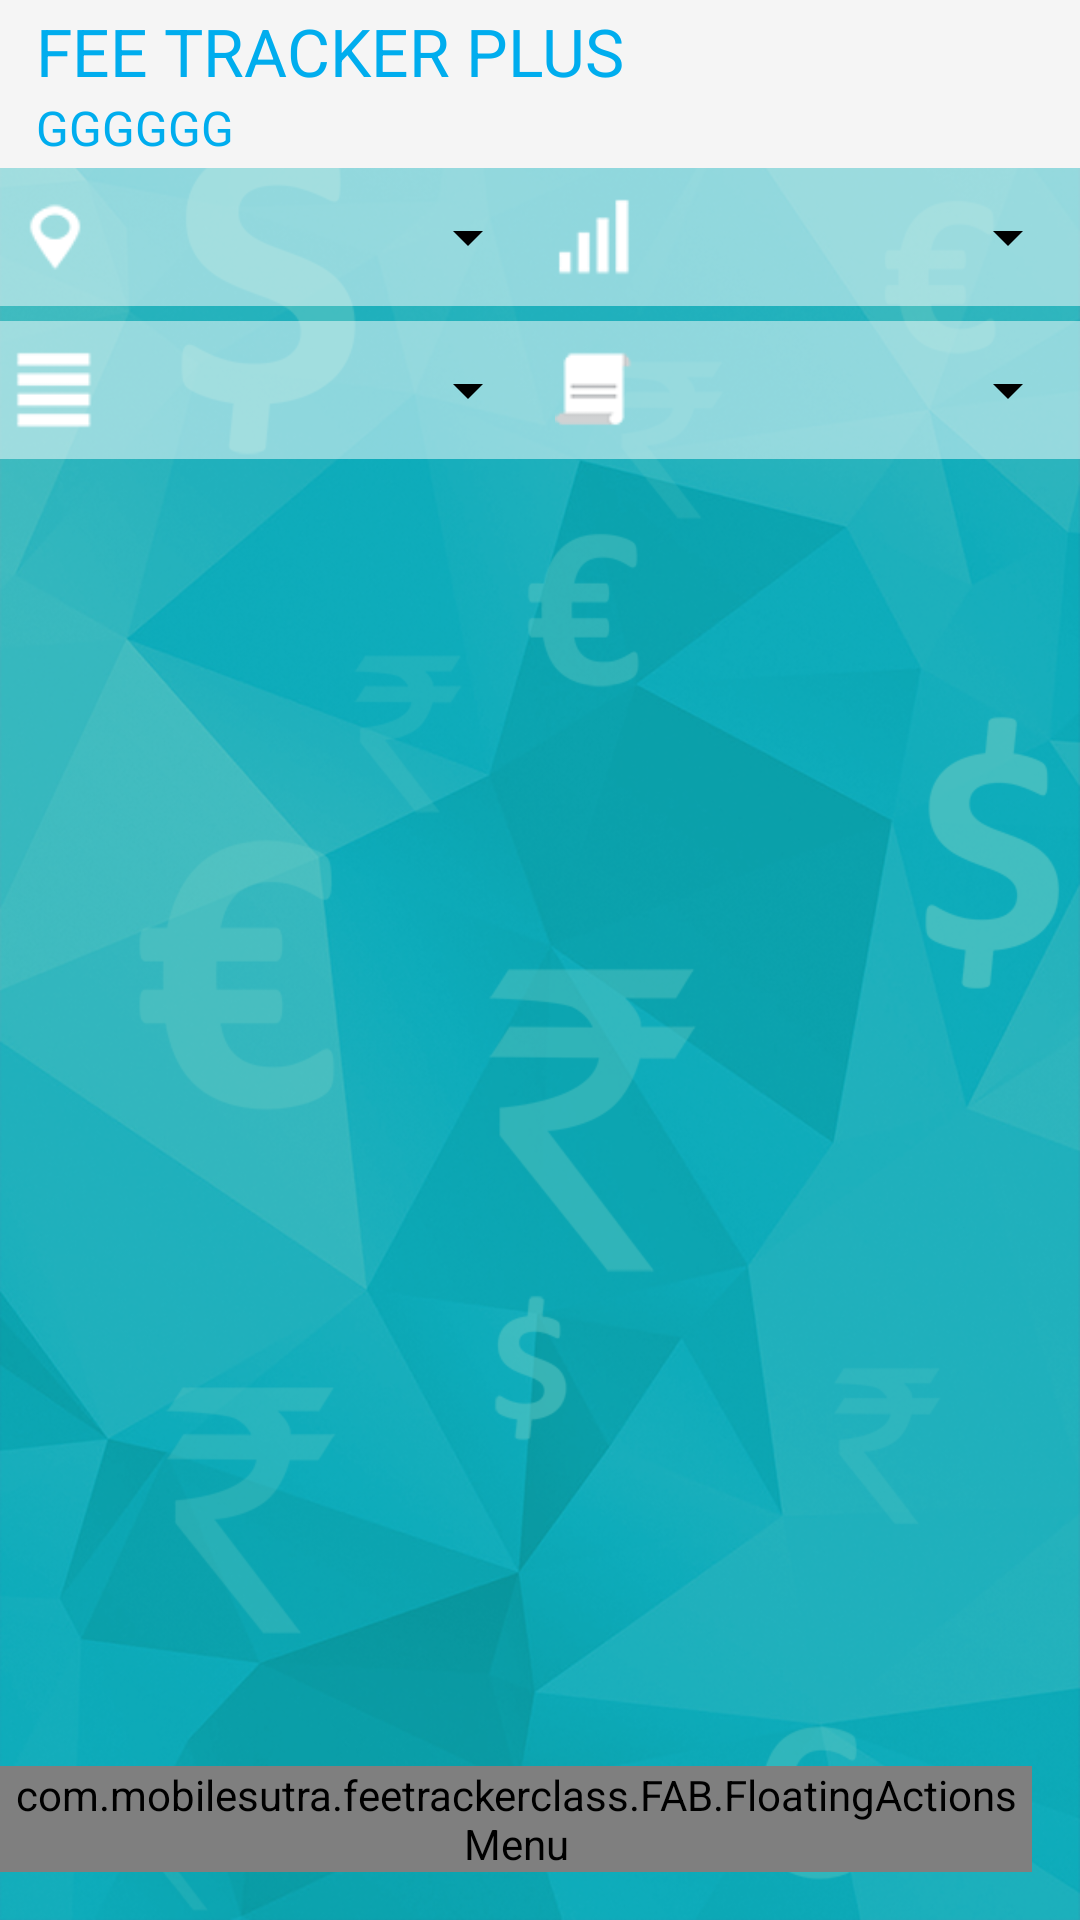

Here is an Android app screen rendered from its layout file. Give the layout XML and the strings, colors and styles it references.
<!-- AndroidManifest.xml: application theme AppTheme -->
<!-- res/layout/activity_fee_management.xml -->
<?xml version="1.0" encoding="utf-8"?>
<RelativeLayout
    xmlns:android="http://schemas.android.com/apk/res/android"
    xmlns:tools="http://schemas.android.com/tools"
    xmlns:fab="http://schemas.android.com/apk/res-auto"
    android:layout_width="match_parent"
    android:layout_height="match_parent"
    android:background="@drawable/back_dash"
    tools:context="com.mobilesutra.feetrackerclass.activities.ActivityFeeManagement">


    <include
        android:id="@+id/toolbar_fee_management"
        layout="@layout/toolbar_fee_management" />

    <EditText
        android:id="@+id/edit_student_search"
        android:layout_width="match_parent"
        android:layout_height="wrap_content"
        android:layout_below="@+id/toolbar_fee_management"
        android:drawableLeft="@android:drawable/ic_menu_search"
        android:hint="@string/search"
        android:textColor="@android:color/white"
        android:textColorHint="@android:color/white"
        android:visibility="gone" />

    <LinearLayout
        android:id="@+id/linear_first"
        android:layout_width="match_parent"
        android:layout_height="wrap_content"
        android:layout_below="@+id/edit_student_search"
        android:layout_marginBottom="@dimen/margin_5"
        android:background="@color/yellow"
        android:orientation="horizontal">

        <ImageView
            android:layout_width="0dp"
            android:layout_height="match_parent"
            android:layout_weight="0.5"
            android:padding="@dimen/margin_5"
            android:src="@drawable/branchloca" />

        <Spinner
            android:id="@+id/spnr_branch"
            android:layout_width="0dp"
            android:layout_height="match_parent"
            android:layout_weight="2.0" />

        <ImageView
            android:layout_width="0dp"
            android:layout_height="match_parent"
            android:layout_weight="0.5"
            android:padding="@dimen/margin_5"
            android:src="@drawable/standerd" />

        <Spinner
            android:id="@+id/spnr_stand"
            android:layout_width="0dp"
            android:layout_height="match_parent"
            android:layout_weight="2.0" />

    </LinearLayout>

    <LinearLayout
        android:id="@+id/liner_seccond"
        android:layout_width="match_parent"
        android:layout_height="wrap_content"
        android:layout_below="@+id/linear_first"
        android:background="@color/yellow"
        android:orientation="horizontal">

        <ImageView
            android:layout_width="0dp"
            android:layout_height="match_parent"
            android:layout_weight="0.5"
            android:padding="@dimen/margin_5"
            android:src="@drawable/bathe" />

        <Spinner
            android:id="@+id/spnr_batch"
            android:layout_width="0dp"
            android:layout_height="match_parent"
            android:layout_weight="2.0" />

        <ImageView
            android:layout_width="0dp"
            android:layout_height="match_parent"
            android:layout_weight="0.5"
            android:padding="@dimen/margin_5"
            android:src="@drawable/subjectstile" />

        <Spinner
            android:id="@+id/spnr_subject"
            android:layout_width="0dp"
            android:layout_height="match_parent"
            android:layout_weight="2.0" />

    </LinearLayout>

    <ListView
        android:id="@+id/recycler_view"
        android:layout_width="match_parent"
        android:layout_height="wrap_content"
        android:layout_below="@+id/liner_seccond"
        android:layout_marginTop="@dimen/margin_10"
        android:dividerHeight="1dp" />

    <com.mobilesutra.feetrackerclass.FAB.FloatingActionsMenu
        android:id="@+id/fab_menu_fee"
        android:layout_width="wrap_content"
        android:layout_height="wrap_content"
        android:layout_alignParentBottom="true"
        android:layout_alignParentEnd="true"
        android:layout_alignParentRight="true"
        android:layout_marginBottom="16dp"
        android:layout_marginEnd="16dp"
        android:layout_marginRight="16dp"
        fab:fab_labelStyle="@style/menu_labels_style">


        <com.mobilesutra.feetrackerclass.FAB.FloatingActionButton
            android:id="@+id/fab_fee_summary"
            android:layout_width="wrap_content"
            android:layout_height="wrap_content"
            android:src="@drawable/rup"
            fab:fab_title="@string/view_summary"/>

    </com.mobilesutra.feetrackerclass.FAB.FloatingActionsMenu>

</RelativeLayout>
<!-- res/layout/toolbar_fee_management.xml (included above) -->
<?xml version="1.0" encoding="utf-8"?>
<RelativeLayout xmlns:android="http://schemas.android.com/apk/res/android"
    android:layout_width="match_parent"
    android:layout_height="@dimen/abc_action_bar_default_height_material"
    android:background="?attr/colorPrimary"
    android:minHeight="@dimen/abc_action_bar_default_height_material">

    <LinearLayout
        android:layout_width="wrap_content"
        android:layout_height="wrap_content"
        android:layout_centerVertical="true"
        android:layout_alignParentLeft="true"
        android:layout_alignParentStart="true"
        android:layout_toLeftOf="@+id/img_search"
        android:layout_toStartOf="@+id/img_search"
        android:paddingLeft="@dimen/drawer_menu_paddingLR"
        android:paddingStart="@dimen/drawer_menu_paddingLR"
        android:orientation="vertical">

    <TextView
        android:id="@+id/txt_class_name"
        android:layout_width="match_parent"
        android:layout_height="wrap_content"
        android:text="@string/class_mgmt"
        android:textAllCaps="true"
        android:singleLine="true"
        android:ellipsize="end"
        android:textColor="@color/heading_text_color"
        android:textSize="@dimen/sp_22" />

    <TextView
        android:id="@+id/txt_activity_header"
        android:layout_width="match_parent"
        android:layout_height="wrap_content"
        android:text="gggggg"
        android:ellipsize="end"
        android:singleLine="true"
        android:textAllCaps="true"
        android:textColor="@color/heading_text_color"
        android:textSize="@dimen/sp_16" />
    </LinearLayout>

    <ImageView
        android:id="@+id/img_search"
        android:layout_width="wrap_content"
        android:layout_height="wrap_content"
        android:layout_centerVertical="true"
        android:padding="@dimen/drawer_menu_padding"
        android:background="?attr/selectableItemBackgroundBorderless"
        android:layout_alignParentRight="true"
        android:contentDescription="@string/str_content_description"
        android:src="@drawable/search_black"/>

</RelativeLayout>
<!-- resources referenced by this layout -->
<resources>
  <color name="heading_text_color">#00adee</color>
  <color name="yellow">#80ffffff</color>
  <dimen name="drawer_menu_padding">16dp</dimen>
  <dimen name="drawer_menu_paddingLR">12dp</dimen>
  <dimen name="margin_10">10dp</dimen>
  <dimen name="margin_5">5dp</dimen>
  <dimen name="sp_16">16sp</dimen>ip
  <dimen name="sp_22">22sp</dimen>
  <!-- drawable back_dash: png bitmap (drawable-hdpi, 400049 bytes) -->
  <!-- drawable bathe: png bitmap (drawable, 3067 bytes) -->
  <!-- drawable branchloca: png bitmap (drawable, 3328 bytes) -->
  <!-- drawable rup: png bitmap (drawable, 3249 bytes) -->
  <!-- drawable standerd: png bitmap (drawable, 3092 bytes) -->
  <!-- drawable subjectstile: png bitmap (drawable, 3355 bytes) -->
  <string name="class_mgmt">FEE TRACKER PLUS</string>
  
      //insert_notice
  <string name="search">Search</string>
  <string name="str_content_description">image_description</string>
  <string name="view_summary">Fees Summary Report</string>
  
      //studlist
  <style name="menu_labels_style">
          <item name="android:background">@drawable/fab_label_background</item>
          <item name="android:textColor">@color/white</item>
      </style>
  <style name="AppTheme" parent="Theme.AppCompat.Light.NoActionBar">
           Customize your theme here.
          <item name="android:textColorHint">@color/black_color85</item>
          <item name="colorControlNormal">@color/black_color85</item>
          <item name="colorControlActivated">@color/black_color85</item>
          <item name="colorControlHighlight">@color/black_color85</item>
  
      </style>
  <color name="white">#ffffff</color>
  <color name="black_color85">#FF000000</color>
</resources>
